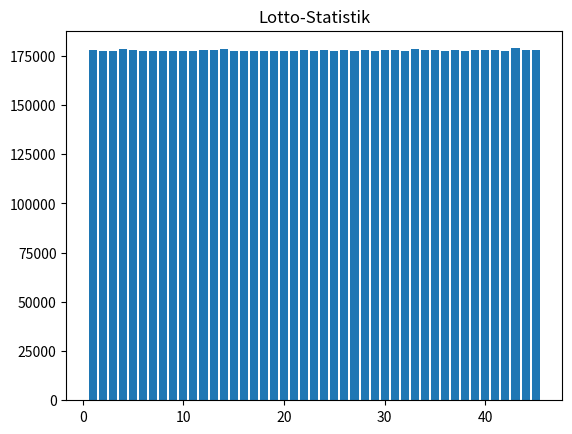

This figure's Python source:
import random
import sys
import matplotlib.pyplot as pyplt


liste = []
for i in range(45):
    liste.append(i)
    
def lotto(aufrufe, liste):
    max = 44 - aufrufe
    index = random.randint(0, max)
        
    liste[max], liste[index] = liste[index], liste[max]
    
    #python tauschzeile einarbeiten
    
    return liste[max]

dict2 = {"Zahl":"Gezählte Anzahl der Zahl die zahlt"}

def dict_innit():
    for i in range(45):
        dict2[i] = 0

dict_innit()
print(dict2)


for i in range(1000000):
    for i in range(8):
        zufallszahl = lotto(i, liste)
        dict2[zufallszahl] = dict2[zufallszahl] + 1

print(dict2)


#Balkendiagramm
positionen = []
hoehe = []
for i in range(45):
    hoehe.append(dict2[i])
    positionen.append(i+1)
    
pyplt.bar(positionen, hoehe, align = "center")
pyplt.title("Lotto-Statistik")
pyplt.show()


